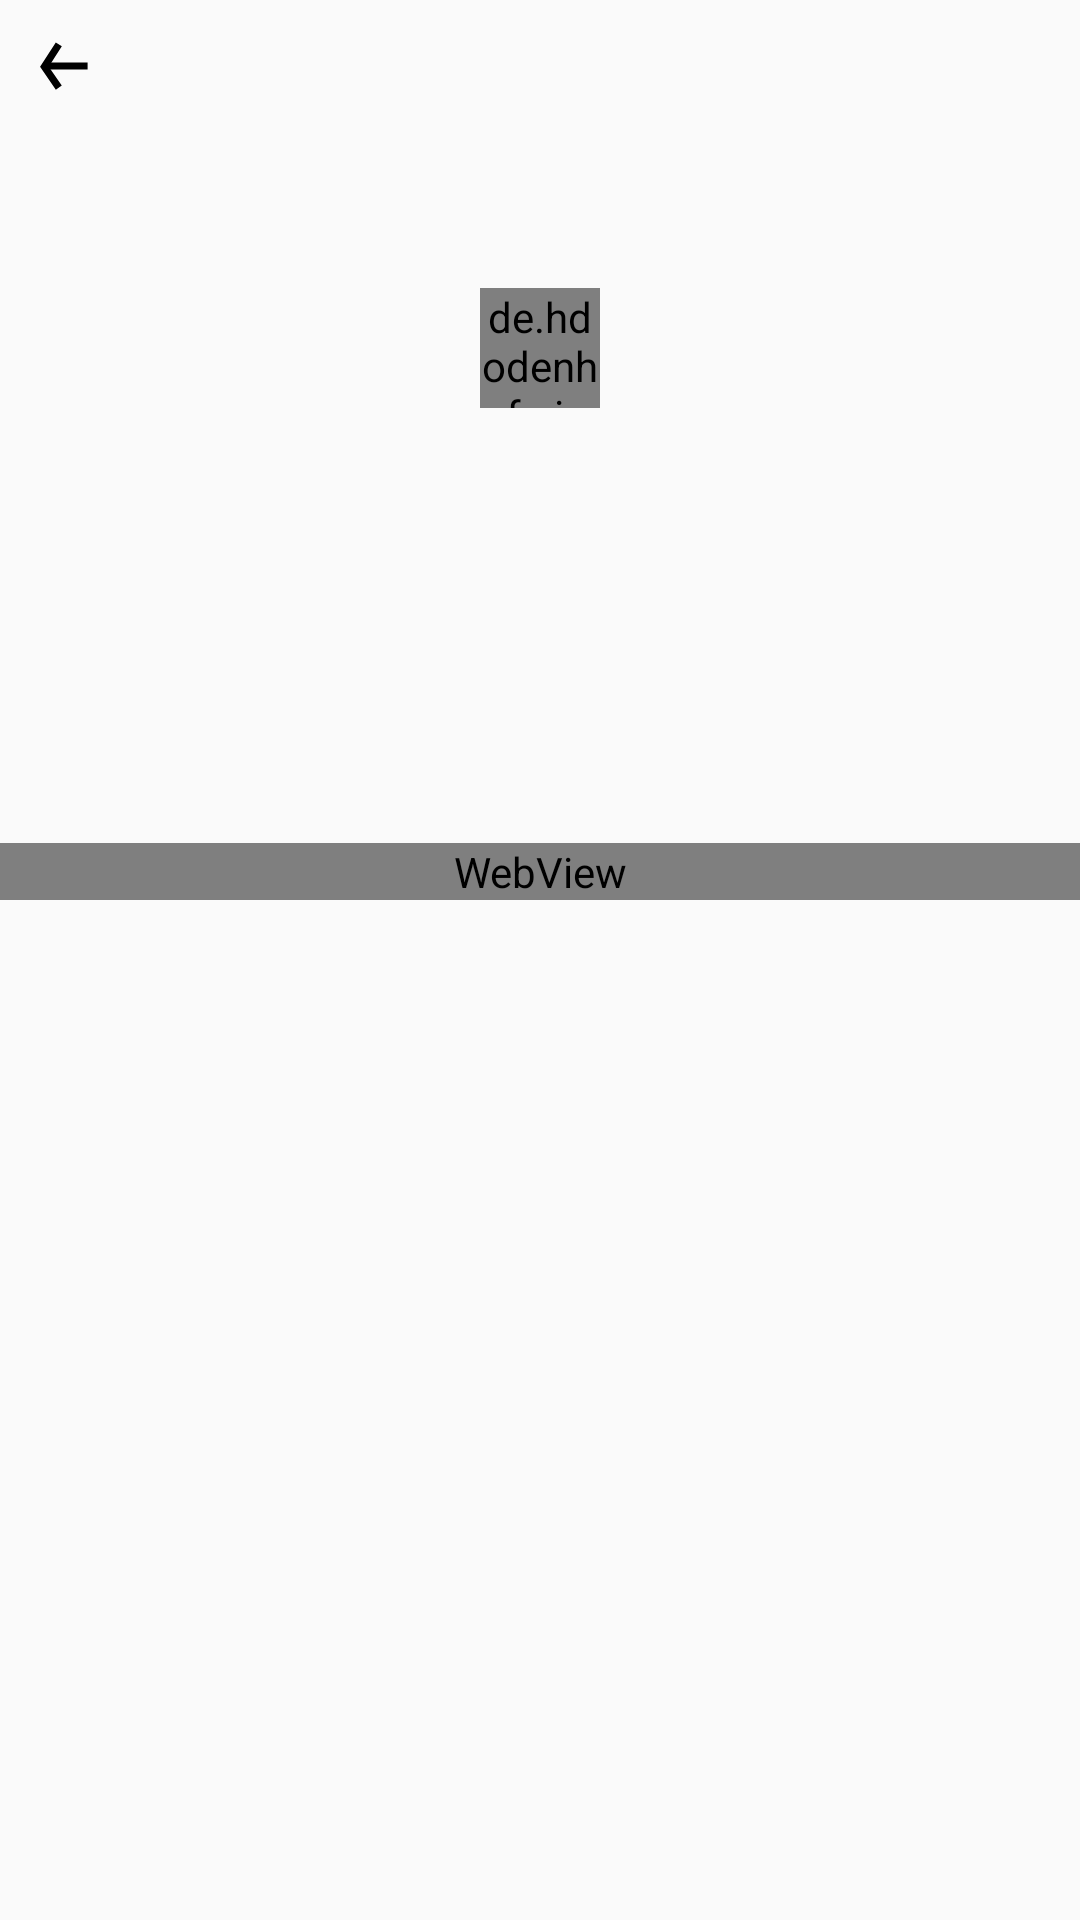

Produce the Android XML layout that renders to this screen, including the resource entries it uses.
<!-- AndroidManifest.xml: application theme AppTheme -->
<!-- res/layout/activity_clover_details.xml -->
<?xml version="1.0" encoding="utf-8"?>
<android.support.v4.widget.NestedScrollView xmlns:android="http://schemas.android.com/apk/res/android"
    xmlns:tools="http://schemas.android.com/tools"
    android:layout_width="match_parent"
    android:layout_height="match_parent"
    android:fitsSystemWindows="true"
    tools:context="cn.yoogr.clover.mvp.ui.activity.CloverDetailsActivity">

    <LinearLayout
        android:layout_width="match_parent"
        android:layout_height="match_parent"
        android:orientation="vertical">

        <LinearLayout
            android:layout_width="match_parent"
            android:layout_height="?actionBarSize"
            android:orientation="horizontal"
            android:padding="@dimen/margin">

            <ImageView
                android:background="?selectableItemBackgroundBorderless"
                android:id="@+id/ivBack"
                android:layout_width="@dimen/icon_size"
                android:layout_height="@dimen/icon_size"
                android:src="@drawable/ic_back"
                android:tint="@android:color/black" />
        </LinearLayout>

        <de.hdodenhof.circleimageview.CircleImageView
            android:background="?selectableItemBackgroundBorderless"
            android:id="@+id/cvAvatar"
            android:layout_width="40dp"
            android:layout_height="40dp"
            android:layout_gravity="center_horizontal"
            android:layout_marginTop="40dp" />

        <TextView
            android:id="@+id/tvTitle"
            android:layout_width="wrap_content"
            android:layout_height="wrap_content"
            android:layout_gravity="center_horizontal"
            android:layout_marginTop="20dp"
            android:textColor="@android:color/black"
            android:textSize="@dimen/text_size_20sp"
            android:textStyle="bold" />

        <TextView
            android:id="@+id/tvAuthor"
            android:layout_width="wrap_content"
            android:layout_height="wrap_content"
            android:layout_gravity="center_horizontal"
            android:layout_marginTop="10dp"
            android:textSize="@dimen/text_size_14sp" />

        <TextView
            android:id="@+id/tvCreateAt"
            android:layout_width="wrap_content"
            android:layout_height="wrap_content"
            android:layout_gravity="center_horizontal"
            android:layout_marginTop="10dp"
            android:textSize="@dimen/text_size_14sp" />

        <WebView
            android:id="@+id/wvVebView"
            android:layout_width="match_parent"
            android:layout_height="match_parent"
            android:layout_marginTop="40dp">

        </WebView>


    </LinearLayout>

</android.support.v4.widget.NestedScrollView>
<!-- resources referenced by this layout -->
<resources>
  <dimen name="icon_size">24dp</dimen>
  <dimen name="margin">10dp</dimen>
  <dimen name="text_size_14sp">14sp</dimen>
  <dimen name="text_size_20sp">20sp</dimen>
  <!-- drawable ic_back (drawable) -->
  <?xml version="1.0" encoding="utf-8"?>
  <vector
  
      android:width="24dp"
      android:viewportWidth="10"
      android:viewportHeight="10"
      android:height="24dp"
      xmlns:android="http://schemas.android.com/apk/res/android">
  
  <group
      >
  
      <path
          android:name="line1"
          android:strokeWidth="1"
          android:strokeColor="@android:color/white"
          android:pathData="M 2,5 L 8,5"/>
  
      <path
          android:name="line2"
          android:strokeColor="@android:color/white"
          android:strokeWidth="1"
         android:pathData="M 4,2 L 2,5.1 4,8"/>
  
  </group>
  
  </vector>
  <style name="AppTheme" parent="Theme.AppCompat.Light.NoActionBar">
          
          <item name="colorPrimary">@color/colorPrimary</item>
          <item name="colorPrimaryDark">@color/home_bottom_checked</item>
          <item name="colorAccent">@color/home_bottom_checked</item>
          <item name="windowNoTitle">true</item>
      </style>
  <color name="colorPrimary">#FFF</color>
  <color name="home_bottom_checked">#d2d86ae7</color>
</resources>
